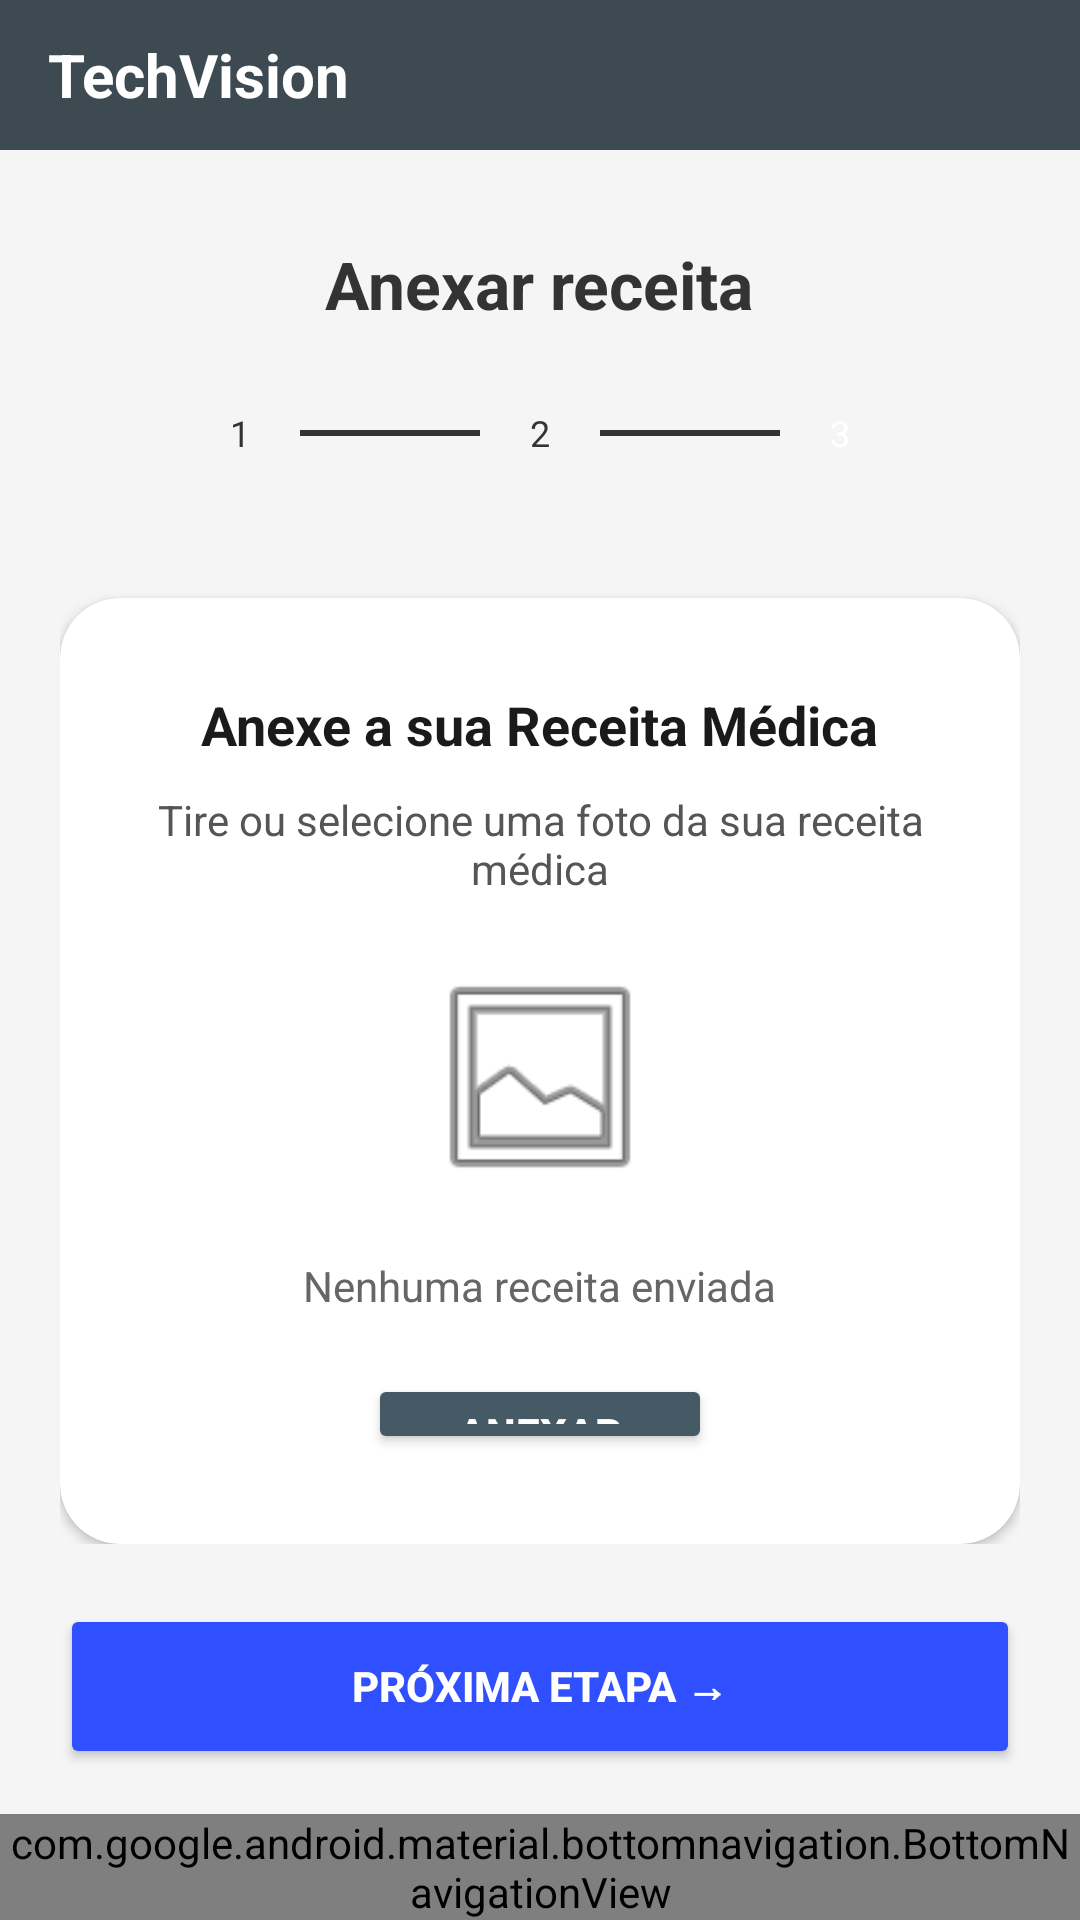

This screen was rendered from an Android layout file. Write that file and the resources it references.
<!-- AndroidManifest.xml: application theme Theme.TechVision -->
<!-- res/layout/activity_anexar_receita.xml -->
<?xml version="1.0" encoding="utf-8"?>
<androidx.constraintlayout.widget.ConstraintLayout
    xmlns:android="http://schemas.android.com/apk/res/android"
    xmlns:app="http://schemas.android.com/apk/res-auto"
    android:id="@+id/main_anexar"
    android:layout_width="match_parent"
    android:layout_height="match_parent"
    android:background="#F5F5F5">

    <LinearLayout
        android:id="@+id/topBarReceita"
        android:layout_width="match_parent"
        android:layout_height="50dp"
        android:background="#3E4A52"
        android:gravity="center_vertical"
        android:orientation="horizontal"
        android:paddingHorizontal="16dp"
        app:layout_constraintTop_toTopOf="parent">

        <TextView
            android:layout_width="wrap_content"
            android:layout_height="wrap_content"
            android:text="TechVision"
            android:textColor="#FFFFFF"
            android:textSize="20sp"
            android:textStyle="bold"/>

        <View
            android:layout_width="0dp"
            android:layout_height="1dp"
            android:layout_weight="1"/>

        <TextView
            android:layout_width="40dp"
            android:layout_height="40dp"
            android:gravity="center"
            android:text="US"
            android:textColor="#3E4A52"
            android:textStyle="bold"
            android:background="@drawable/circle_bg"
            android:backgroundTint="#D1D1D1"/>
    </LinearLayout>

    <LinearLayout
        android:layout_width="match_parent"
        android:layout_height="0dp"
        android:orientation="vertical"
        android:padding="20dp"
        app:layout_constraintTop_toBottomOf="@id/topBarReceita"
        app:layout_constraintBottom_toTopOf="@id/btnProximaEtapa3">

        <TextView
            android:layout_width="wrap_content"
            android:layout_height="wrap_content"
            android:text="Anexar receita"
            android:textSize="22sp"
            android:textStyle="bold"
            android:layout_gravity="center"
            android:textColor="#333"
            android:layout_marginTop="10dp"/>

        <LinearLayout
            android:layout_width="match_parent"
            android:layout_height="wrap_content"
            android:gravity="center"
            android:orientation="horizontal"
            android:layout_marginVertical="20dp">
            <TextView android:layout_width="30dp" android:layout_height="30dp" android:text="1" android:background="@drawable/circle_bg" android:backgroundTint="#FFF" android:gravity="center" android:textColor="#333" android:textSize="12sp"/>
            <View android:layout_width="60dp" android:layout_height="2dp" android:background="#333" android:layout_marginHorizontal="5dp" />
            <TextView android:layout_width="30dp" android:layout_height="30dp" android:text="2" android:background="@drawable/circle_bg" android:backgroundTint="#FFF" android:gravity="center" android:textColor="#333" android:textSize="12sp"/>
            <View android:layout_width="60dp" android:layout_height="2dp" android:background="#333" android:layout_marginHorizontal="5dp" />
            <TextView android:layout_width="30dp" android:layout_height="30dp" android:text="3" android:background="@drawable/circle_bg" android:backgroundTint="#3E4A52" android:textColor="#FFF" android:gravity="center" android:textSize="12sp"/>
        </LinearLayout>

        <androidx.cardview.widget.CardView
            android:layout_width="match_parent"
            android:layout_height="wrap_content"
            app:cardCornerRadius="20dp"
            app:cardElevation="2dp"
            android:layout_marginTop="20dp">

            <LinearLayout
                android:layout_width="match_parent"
                android:layout_height="wrap_content"
                android:orientation="vertical"
                android:padding="30dp"
                android:gravity="center">

                <TextView
                    android:layout_width="wrap_content"
                    android:layout_height="wrap_content"
                    android:text="Anexe a sua Receita Médica"
                    android:textSize="18sp"
                    android:textStyle="bold"
                    android:textAlignment="center"
                    android:textColor="#1A1A1A"/>

                <TextView
                    android:layout_width="wrap_content"
                    android:layout_height="wrap_content"
                    android:text="Tire ou selecione uma foto da sua receita médica"
                    android:textAlignment="center"
                    android:layout_marginTop="10dp"
                    android:textColor="#555"/>

                
                <FrameLayout
                    android:layout_width="80dp"
                    android:layout_height="80dp"
                    android:layout_marginVertical="20dp">

                    <ImageView
                        android:id="@+id/imgPreview"
                        android:layout_width="match_parent"
                        android:layout_height="match_parent"
                        android:src="@android:drawable/ic_menu_gallery"
                        android:scaleType="centerCrop"/>

                    <ProgressBar
                        android:id="@+id/progressBarAnalisando"
                        android:layout_width="match_parent"
                        android:layout_height="match_parent"
                        android:visibility="gone"
                        android:indeterminateTint="#2ECC71"
                        android:layout_gravity="center"
                        android:elevation="10dp" />
                </FrameLayout>

                <TextView
                    android:id="@+id/txtStatusOCR"
                    android:layout_width="wrap_content"
                    android:layout_height="wrap_content"
                    android:text="Nenhuma receita enviada"
                    android:textColor="#666"
                    android:textSize="14sp"
                    android:gravity="center"
                    android:layout_marginBottom="20dp"/>

                <androidx.appcompat.widget.AppCompatButton
                    android:id="@+id/btnAnexar"
                    android:layout_width="wrap_content"
                    android:layout_height="wrap_content"
                    android:paddingHorizontal="30dp"
                    android:backgroundTint="#455A64"
                    android:text="ANEXAR"
                    android:textColor="#FFF"
                    android:textStyle="bold"/>
            </LinearLayout>
        </androidx.cardview.widget.CardView>
    </LinearLayout>

    <androidx.appcompat.widget.AppCompatButton
        android:id="@+id/btnProximaEtapa3"
        android:layout_width="match_parent"
        android:layout_height="55dp"
        android:layout_marginHorizontal="20dp"
        android:layout_marginBottom="15dp"
        android:backgroundTint="@color/btn_proximo_state"
        android:text="PRÓXIMA ETAPA →"
        android:textColor="#FFF"
        android:textStyle="bold"
        app:layout_constraintBottom_toTopOf="@id/includeBottomMenu" />

    <include
        android:id="@+id/includeBottomMenu"
        layout="@layout/bottom_menu_padrao"
        android:layout_width="match_parent"
        android:layout_height="wrap_content"
        app:layout_constraintBottom_toBottomOf="parent" />

</androidx.constraintlayout.widget.ConstraintLayout>
<!-- res/layout/bottom_menu_padrao.xml (included above) -->
<?xml version="1.0" encoding="utf-8"?>
<com.google.android.material.bottomnavigation.BottomNavigationView
    xmlns:android="http://schemas.android.com/apk/res/android"
    xmlns:app="http://schemas.android.com/apk/res-auto"
    android:id="@+id/bottomMenu"
    android:layout_width="match_parent"
    android:layout_height="65dp"
    android:background="@color/primary_dark"
    app:itemIconTint="@color/white"
    app:itemTextColor="@color/white"
    app:labelVisibilityMode="labeled"
    app:menu="@menu/bottom_nav_menu" />
<!-- resources referenced by this layout -->
<resources>
  <color name="primary_dark">#3E4A52</color>
  <color name="white">#FFFFFF</color>
  <style name="Theme.TechVision" parent="Base.Theme.TechVision" />
  <style name="Base.Theme.TechVision" parent="Theme.Material3.DayNight.NoActionBar">
          
          
      </style>
</resources>
